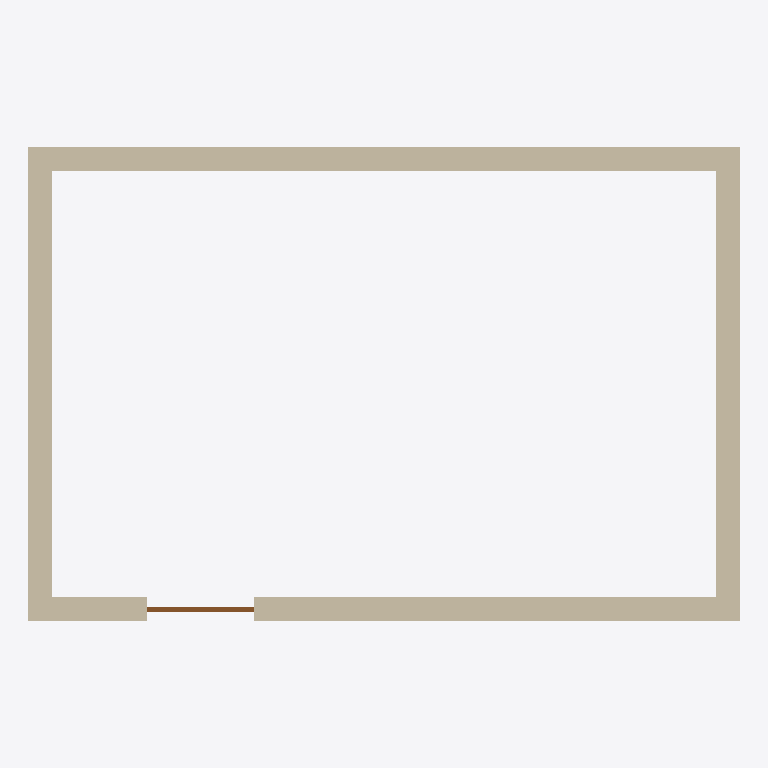
Plan cut of the same IFC building model at storey 'L00' (level 0.00 m, cut at 1.40 m), seen from above with north up, elements coloured by IFC class: 4 walls (beige), 1 door (brown). Cut surfaces are drawn darker.
Extent 6.0 m × 4.0 m × 3.0 m (x, y, z). Storeys (2): L00 at 0.00 m; L01 at 3.00 m. Elements (5): 4 IfcWall, 1 IfcDoor.

HEADER;
FILE_DESCRIPTION(('ViewDefinition [CoordinationView]'),'2;1');
FILE_NAME('','2026-10-22T20:56:33',(''),(''),'IfcOpenShell 0.9.0post1+b5e509b','IfcOpenShell 0.9.0post1+b5e509b','');
FILE_SCHEMA(('IFC4'));
ENDSEC;
DATA;
#1=IFCPROJECT('1dH16plHDFeOZkB5NcPGJQ',$,'3117 BIM reference - 6 x 4 m',$,$,$,$,(#10),#5);
#12=IFCSITE('2HCrSG5AjImQWfp_W$v$SW',$,'Reference site',$,$,#20,$,$,$,$,$,$,$,$);
#13=IFCBUILDING('3q8hHvOs1Trxs1Wfoah8aZ',$,'Reference building',$,$,#25,$,$,$,$,$,$);
#26=IFCBUILDINGSTOREY('0T8ValfEjDzgRVDzauaem7',$,'L00',$,$,#32,$,$,.ELEMENT.,0.0);
#33=IFCBUILDINGSTOREY('0xx5qnzRXAU8ltwHWBm$HK',$,'L01',$,$,#38,$,$,.ELEMENT.,3.0);
#97=IFCWALL('2lhFf54bHAABG_DvMKKJCX',$,'Wall 3',$,$,#113,#108,$,$);
#43=IFCWALL('1GIbHQetv3J8zdAp5_9kL_',$,'Wall 1',$,$,#61,#56,$,$);
#71=IFCWALL('1y0Mdpjfj5keAZU2ygAPu1',$,'Wall 2',$,$,#87,#82,$,$);
#123=IFCWALL('2ewQkfuQT8l9WoB8DvIVFT',$,'Wall 4',$,$,#139,#134,$,$);
#172=IFCDOOR('177s9HVQ10HwAT1z67d2u1',$,'D900',$,$,#188,#183,$,2.1,0.9,.DOOR.,.NOTDEFINED.,$);
ENDSEC;
